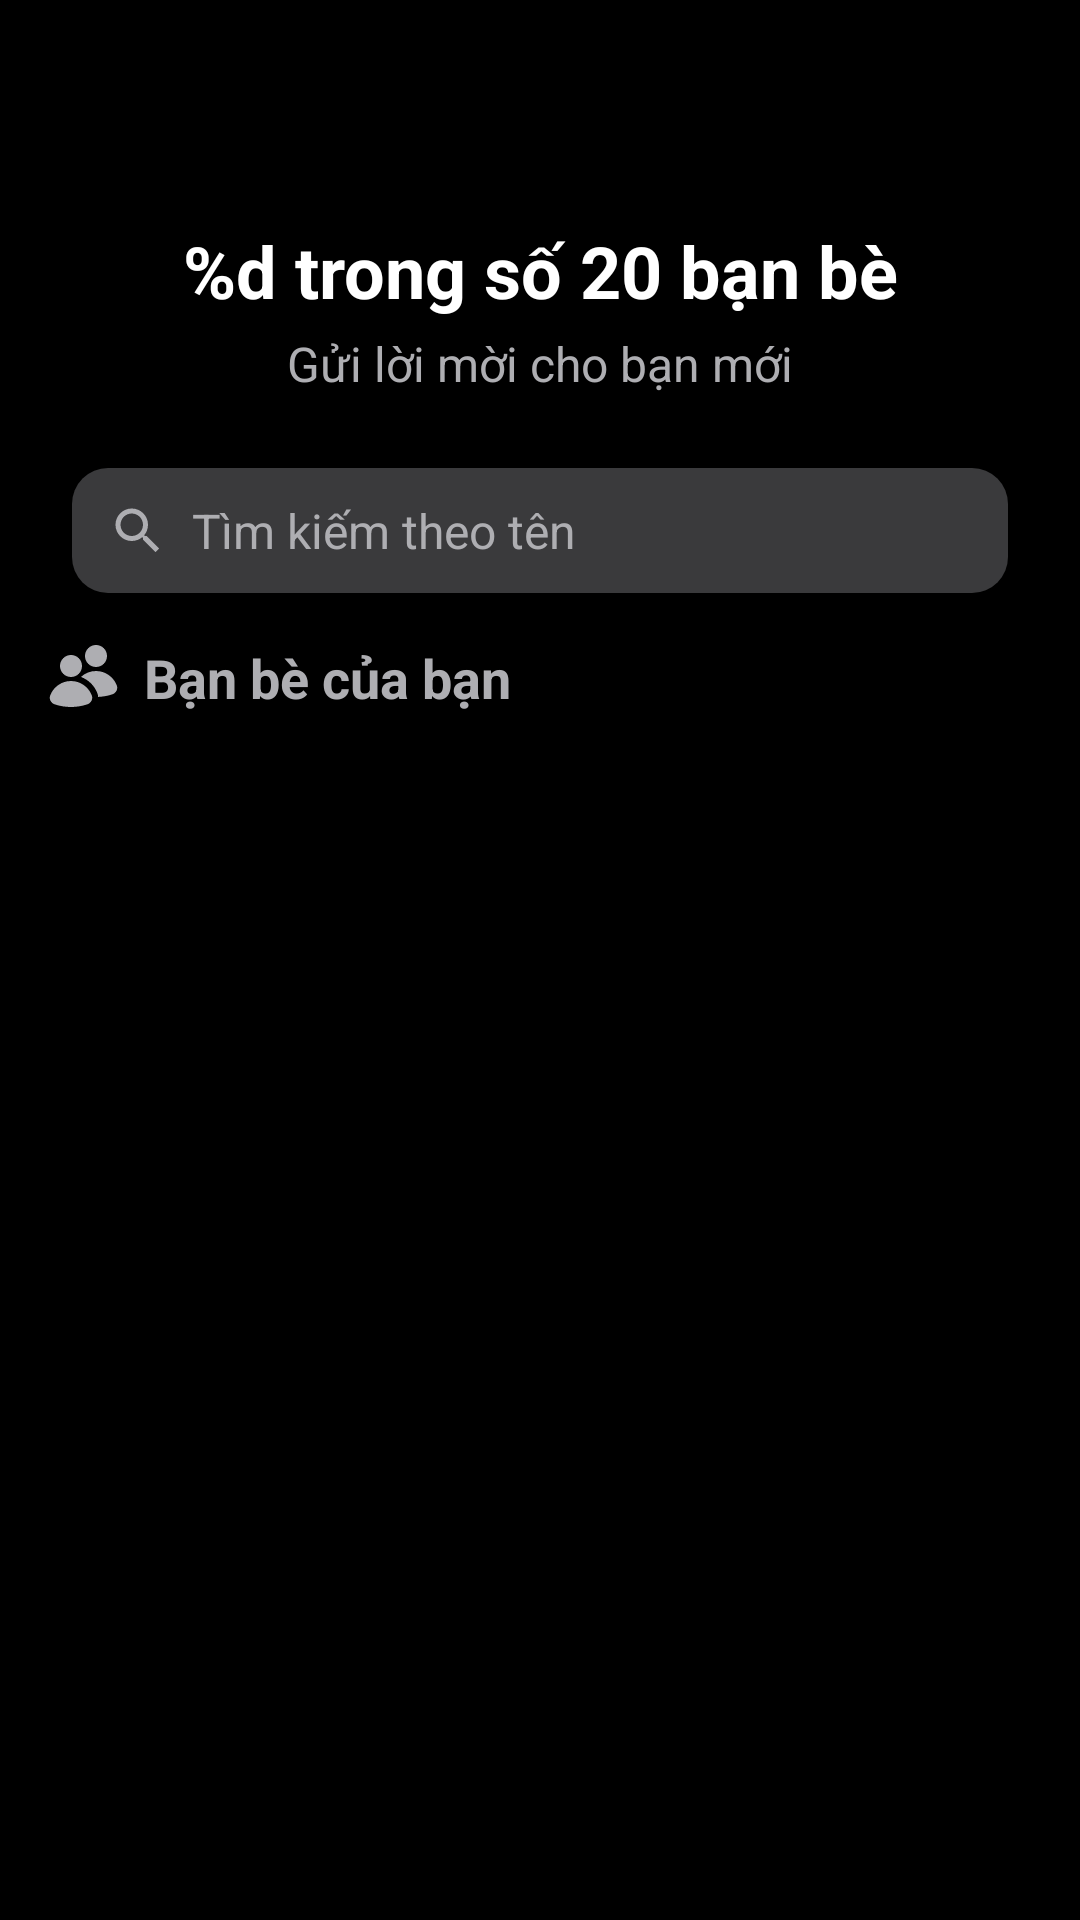

Produce the Android XML layout that renders to this screen, including the resource entries it uses.
<!-- AndroidManifest.xml: application theme Theme.Locket -->
<!-- res/layout/activity_friend_list.xml -->
<?xml version="1.0" encoding="utf-8"?>
<androidx.constraintlayout.widget.ConstraintLayout
    xmlns:android="http://schemas.android.com/apk/res/android"
    xmlns:app="http://schemas.android.com/apk/res-auto"
    xmlns:tools="http://schemas.android.com/tools"
    android:layout_width="match_parent"
    android:layout_height="match_parent"
    android:background="@color/black"
    android:padding="16dp"
    tools:context=".ui.friend.FriendList">

    <ImageView
        android:id="@+id/btn_back"
        android:layout_width="32dp"
        android:layout_height="32dp"
        android:src="@drawable/ic_back"
        android:layout_marginLeft="10dp"
        android:layout_marginTop="10dp"
        app:layout_constraintStart_toStartOf="parent"
        app:layout_constraintTop_toTopOf="parent"
        app:tint="@color/white"
        android:contentDescription="@string/back_button_description" />

    <TextView
        android:id="@+id/textViewFriendCount"
        android:layout_width="wrap_content"
        android:layout_height="wrap_content"
        android:text="@string/friend_count_format"
        android:textColor="@android:color/white"
        android:textSize="24sp"
        android:textStyle="bold"
        android:layout_marginTop="16dp"
        app:layout_constraintTop_toBottomOf="@id/btn_back"
        app:layout_constraintStart_toStartOf="parent"
        app:layout_constraintEnd_toEndOf="parent"/>

    <TextView
        android:id="@+id/textViewInvitePrompt"
        android:layout_width="wrap_content"
        android:layout_height="wrap_content"
        android:text="@string/invite_prompt"
        android:textColor="#AEAEB2"
        android:textSize="16sp"
        android:layout_marginTop="4dp"
        app:layout_constraintTop_toBottomOf="@id/textViewFriendCount"
        app:layout_constraintStart_toStartOf="parent"
        app:layout_constraintEnd_toEndOf="parent"/>

    <androidx.constraintlayout.widget.ConstraintLayout
        android:id="@+id/searchContainer"
        android:layout_width="0dp"
        android:layout_height="wrap_content"
        android:layout_marginTop="24dp"
        android:layout_marginStart="8dp"
        android:layout_marginEnd="8dp"
        app:layout_constraintTop_toBottomOf="@id/textViewInvitePrompt"
        app:layout_constraintStart_toStartOf="parent"
        app:layout_constraintEnd_toEndOf="parent">

        <EditText
            android:id="@+id/editTextSearchFriend"
            android:layout_width="0dp"
            android:layout_height="wrap_content"
            android:hint="@string/search_friend_hint"
            android:textColorHint="#AEAEB2"
            android:textColor="@android:color/white"
            android:background="@drawable/search_bar_background"
            android:paddingStart="40dp"
            android:paddingEnd="16dp"
            android:paddingTop="10dp"
            android:paddingBottom="10dp"
            android:textSize="16sp"
            android:maxLines="1"
            android:inputType="textPersonName"
            app:layout_constraintTop_toTopOf="parent"
            app:layout_constraintStart_toStartOf="parent"
            app:layout_constraintEnd_toStartOf="@id/buttonCancelSearch"
            app:layout_constraintBottom_toBottomOf="parent"/>

        <ImageView
            android:id="@+id/searchIcon"
            android:layout_width="20dp"
            android:layout_height="20dp"
            android:src="@drawable/ic_search_gray"
            app:tint="#AEAEB2"
            android:layout_marginStart="12dp"
            app:layout_constraintTop_toTopOf="@id/editTextSearchFriend"
            app:layout_constraintBottom_toBottomOf="@id/editTextSearchFriend"
            app:layout_constraintStart_toStartOf="@id/editTextSearchFriend"/>

        <TextView
            android:id="@+id/buttonCancelSearch"
            android:layout_width="wrap_content"
            android:layout_height="wrap_content"
            android:text="@string/cancel_search"
            android:textColor="@color/white"
            android:textSize="16sp"
            android:paddingStart="8dp"
            android:paddingEnd="8dp"
            android:visibility="gone"
            app:layout_constraintTop_toTopOf="parent"
            app:layout_constraintBottom_toBottomOf="parent"
            app:layout_constraintEnd_toEndOf="parent"/>

    </androidx.constraintlayout.widget.ConstraintLayout>

    <androidx.recyclerview.widget.RecyclerView
        android:id="@+id/recyclerViewSearchResults"
        android:layout_width="0dp"
        android:layout_height="0dp"
        android:layout_marginTop="16dp"
        android:visibility="gone"
        app:layout_constraintTop_toBottomOf="@id/searchContainer"
        app:layout_constraintBottom_toBottomOf="parent"
        app:layout_constraintStart_toStartOf="parent"
        app:layout_constraintEnd_toEndOf="parent"
        tools:listitem="@layout/list_item_search_result" />

    <LinearLayout
        android:id="@+id/friendRequestsHeader"
        android:layout_width="match_parent"
        android:layout_height="wrap_content"
        android:orientation="horizontal"
        android:gravity="center_vertical"
        android:layout_marginTop="24dp"
        android:visibility="gone"
        app:layout_constraintTop_toBottomOf="@id/searchContainer"
        app:layout_constraintStart_toStartOf="parent"
        app:layout_constraintEnd_toEndOf="parent"
        tools:visibility="visible">

        <ImageView
            android:id="@+id/iconFriendRequests"
            android:layout_width="24dp"
            android:layout_height="24dp"
            android:src="@drawable/ic_person_add"
            app:tint="#AEAEB2"
            android:contentDescription="@string/friend_requests_description" />

        <TextView
            android:id="@+id/textViewFriendRequestsLabel"
            android:layout_width="wrap_content"
            android:layout_height="wrap_content"
            android:text="@string/friend_requests_label"
            android:textColor="#AEAEB2"
            android:textSize="18sp"
            android:textStyle="bold"
            android:layout_marginStart="8dp"/>
    </LinearLayout>

    <androidx.recyclerview.widget.RecyclerView
        android:id="@+id/recyclerViewFriendRequests"
        android:layout_width="0dp"
        android:layout_height="wrap_content"
        android:layout_marginTop="8dp"
        android:maxHeight="200dp"
        android:visibility="gone"
        app:layout_constraintTop_toBottomOf="@id/friendRequestsHeader"
        app:layout_constraintStart_toStartOf="parent"
        app:layout_constraintEnd_toEndOf="parent"
        tools:listitem="@layout/list_item_friend_request"
        tools:visibility="visible"
        tools:itemCount="2"/>

    <LinearLayout
        android:id="@+id/yourFriendsHeader"
        android:layout_width="match_parent"
        android:layout_height="wrap_content"
        android:orientation="horizontal"
        android:gravity="center_vertical"
        android:layout_marginTop="16dp"
        android:visibility="visible"
        app:layout_constraintTop_toBottomOf="@id/recyclerViewFriendRequests"
        app:layout_constraintStart_toStartOf="parent"
        app:layout_constraintEnd_toEndOf="parent">

        <ImageView
            android:id="@+id/iconYourFriends"
            android:layout_width="24dp"
            android:layout_height="24dp"
            android:src="@drawable/ic_friends"
            app:tint="#AEAEB2"
            android:contentDescription="@string/your_friends_description" />

        <TextView
            android:id="@+id/textViewYourFriendsLabel"
            android:layout_width="wrap_content"
            android:layout_height="wrap_content"
            android:text="@string/your_friends_label"
            android:textColor="#AEAEB2"
            android:textSize="18sp"
            android:textStyle="bold"
            android:layout_marginStart="8dp"/>
    </LinearLayout>

    <androidx.recyclerview.widget.RecyclerView
        android:id="@+id/recyclerViewFriends"
        android:layout_width="0dp"
        android:layout_height="0dp"
        android:layout_marginTop="8dp"
        android:visibility="visible"
        app:layout_constraintTop_toBottomOf="@id/yourFriendsHeader"
        app:layout_constraintBottom_toBottomOf="parent"
        app:layout_constraintStart_toStartOf="parent"
        app:layout_constraintEnd_toEndOf="parent"
        tools:listitem="@layout/list_item_friend" />

</androidx.constraintlayout.widget.ConstraintLayout>
<!-- res/layout/list_item_search_result.xml (included above) -->
<?xml version="1.0" encoding="utf-8"?>
<LinearLayout
    xmlns:android="http://schemas.android.com/apk/res/android"
    xmlns:app="http://schemas.android.com/apk/res-auto"
    xmlns:tools="http://schemas.android.com/tools"
    android:layout_width="match_parent"
    android:layout_height="wrap_content"
    android:orientation="horizontal"
    android:gravity="center_vertical"
    android:paddingVertical="10dp"
    android:paddingStart="16dp"
    android:paddingEnd="16dp"
    android:background="@color/black">

    <com.google.android.material.imageview.ShapeableImageView
        android:id="@+id/profile_avatar_search"
        android:layout_width="40dp"
        android:layout_height="40dp"
        android:scaleType="centerCrop"
        app:shapeAppearanceOverlay="@style/CircleImageView"
        android:src="@drawable/default_avatar"/>

    <TextView
        android:id="@+id/textViewUserNameSearch"
        android:layout_width="0dp"
        android:layout_height="wrap_content"
        android:layout_weight="1"
        android:textColor="@android:color/white"
        android:textSize="17sp"
        android:layout_marginStart="16dp"
        android:layout_marginEnd="16dp"
        tools:text="Helen H" />

    <Button
        android:id="@+id/buttonAddSearchResult"
        android:layout_width="wrap_content"
        android:layout_height="48dp"
        android:minWidth="80dp"
        android:text="+ Add"
        android:textSize="14sp"
        android:textColor="@color/searchResultAddButtonText"
        android:backgroundTint="@color/searchResultAddButtonBackground"
        app:cornerRadius="24dp"
        android:paddingStart="16dp"
        android:paddingEnd="16dp"
        android:textAllCaps="false"
        android:gravity="center" />

</LinearLayout>
<!-- res/layout/list_item_friend_request.xml (included above) -->
<?xml version="1.0" encoding="utf-8"?>
<LinearLayout
    xmlns:android="http://schemas.android.com/apk/res/android"
    xmlns:app="http://schemas.android.com/apk/res-auto"
    xmlns:tools="http://schemas.android.com/tools"
    android:layout_width="match_parent"
    android:layout_height="wrap_content"
    android:orientation="horizontal"
    android:gravity="center_vertical"
    android:paddingVertical="10dp"
    android:background="@color/black">

    <com.google.android.material.imageview.ShapeableImageView
        android:id="@+id/profile_avatar_request"
        android:layout_width="40dp"
        android:layout_height="40dp"
        android:scaleType="centerCrop"
        app:shapeAppearanceOverlay="@style/CircleImageView"
        android:src="@drawable/default_avatar"/>

    <TextView
        android:id="@+id/textViewUserNameRequest"
        android:layout_width="0dp"
        android:layout_height="wrap_content"
        android:layout_weight="1"
        android:textColor="@android:color/white"
        android:textSize="17sp"
        android:layout_marginStart="16dp"
        android:layout_marginEnd="16dp"
        tools:text="Helen" />

    <Button
        android:id="@+id/buttonAcceptRequest"
        android:layout_width="wrap_content"
        android:layout_height="48dp"
        android:minWidth="80dp"
        android:text="Accept"
        android:textSize="14sp"
        android:textColor="@color/black"
        android:backgroundTint="@color/searchResultAddButtonBackground"
        app:cornerRadius="24dp"
        android:paddingStart="12dp"
        android:paddingEnd="12dp"
        android:layout_marginEnd="8dp"
        android:textAllCaps="false"
        android:gravity="center" />

    <ImageButton
        android:id="@+id/buttonDeclineRequest"
        android:layout_width="36dp"
        android:layout_height="36dp"
        android:padding="6dp"
        android:src="@drawable/ic_close"
        android:background="?attr/selectableItemBackgroundBorderless"
        app:tint="#AEAEB2"
        android:contentDescription="Decline Request"/>

</LinearLayout>
<!-- res/layout/list_item_friend.xml (included above) -->
<?xml version="1.0" encoding="utf-8"?>
<LinearLayout
    xmlns:android="http://schemas.android.com/apk/res/android"
    xmlns:app="http://schemas.android.com/apk/res-auto"
    xmlns:tools="http://schemas.android.com/tools"
    android:layout_width="match_parent"
    android:layout_height="wrap_content"
    android:orientation="horizontal"
    android:gravity="center_vertical"
    android:paddingVertical="10dp">

    <com.google.android.material.imageview.ShapeableImageView
        android:id="@+id/profile_avatar"
        android:layout_width="40dp"
        android:layout_height="40dp"
        android:scaleType="centerCrop"
        app:shapeAppearanceOverlay="@style/CircleImageView"
        android:src="@drawable/default_avatar"/>


    <TextView
        android:id="@+id/textViewFriendName"
        android:layout_width="0dp"
        android:layout_height="wrap_content"
        android:layout_weight="1"
        android:textColor="@android:color/white"
        android:textSize="17sp"
        android:layout_marginStart="16dp"
        android:layout_marginEnd="16dp"
        tools:text="Trâm Đặng 🍓🐼" />

    <ImageButton
        android:id="@+id/buttonRemoveFriend"
        android:layout_width="48dp"
        android:layout_height="48dp"
        android:padding="9dp"
        android:src="@drawable/ic_close"
        android:background="?attr/selectableItemBackgroundBorderless"
        app:tint="#AEAEB2"
        android:contentDescription="Remove Friend"/>


</LinearLayout>
<!-- resources referenced by this layout -->
<resources>
  <color name="black">#FF000000</color>
  <color name="searchResultAddButtonBackground">#FFCC00</color>
  <color name="searchResultAddButtonText">#000000</color>
  <color name="white">#FFFFFFFF</color>
  <!-- drawable ic_close (drawable) -->
  <vector xmlns:android="http://schemas.android.com/apk/res/android"
      android:width="20dp"
      android:height="20dp"
      android:viewportWidth="24"
      android:viewportHeight="24"
      android:tint="#FFFFFF">
  
      <path
          android:strokeColor="@android:color/white"
          android:strokeWidth="2"
          android:strokeLineCap="round"
          android:strokeLineJoin="round"
          android:pathData="M19 19 L5 5"/>
  
      <path
          android:strokeColor="@android:color/white"
          android:strokeWidth="2"
          android:strokeLineCap="round"
          android:strokeLineJoin="round"
          android:pathData="M19 5 L5 19"/>
  </vector>
  <!-- drawable ic_person_add (drawable) -->
  <vector xmlns:android="http://schemas.android.com/apk/res/android"
      android:width="24dp"
      android:height="24dp"
      android:viewportWidth="24.0"
      android:viewportHeight="24.0"
      android:tint="?attr/colorControlNormal"> 
  
      
      
      <path
          android:fillColor="@android:color/white"
          android:pathData="M12,2C6.48,2 2,6.48 2,12s4.48,10 10,10 10,-4.48 10,-10S17.52,2 12,2zm0,18c-4.41,0 -8,-3.59 -8,-8s3.59,-8 8,-8 8,3.59 8,8 -3.59,8 -8,8zm-1,-13h2v4h4v2h-4v4h-2v-4H7v-2h4z"/>
  </vector>
  <!-- drawable ic_search_gray (drawable) -->
  <?xml version="1.0" encoding="utf-8"?>
  <vector xmlns:android="http://schemas.android.com/apk/res/android"
      android:width="24dp"
      android:height="24dp"
      android:viewportWidth="24"
      android:viewportHeight="24">
      <path
          android:fillColor="#AAAAAA"
          android:pathData="M15.5,14h-0.79l-0.28,-0.27C15.41,12.59 16,11.11 16,9.5 16,5.91 13.09,3 9.5,3 5.91,3 3,5.91 3,9.5 3,13.09 5.91,16 9.5,16c1.61,0 3.09,-0.59 4.23,-1.57l0.27,0.28v0.79l5,5L20.49,19l-5,-5zm-6,0C7.01,14 5,11.99 5,9.5 5,7.01 7.01,5 9.5,5 11.99,5 14,7.01 14,9.5 14,11.99 11.99,14 9.5,14z"/>
  </vector>
  <!-- drawable search_bar_background (drawable) -->
  <?xml version="1.0" encoding="utf-8"?>
  <shape xmlns:android="http://schemas.android.com/apk/res/android"
      android:shape="rectangle">
      <solid android:color="#3A3A3C"/> 
      <corners android:radius="12dp"/> 
  </shape>
  <string name="back_button_description">Trờ về</string>
  <string name="cancel_search">Hủy</string>
  <string name="friend_count_format">%d trong số 20 bạn bè</string>
  <string name="friend_requests_description">Lời mời kết bạn</string>
  <string name="friend_requests_label">Lời mời kết bạn</string>
  <string name="invite_prompt">Gửi lời mời cho bạn mới</string>
  <string name="search_friend_hint">Tìm kiếm theo tên</string>
  <string name="your_friends_description">Bạn bè của bạn</string>
  <string name="your_friends_label">Bạn bè của bạn</string>
  <style name="Theme.Locket" parent="Base.Theme.Locket" />
  <style name="Base.Theme.Locket" parent="Theme.Material3.DayNight.NoActionBar">
          
          
          <item name="colorPrimary">#333333</item>
      </style>
</resources>
